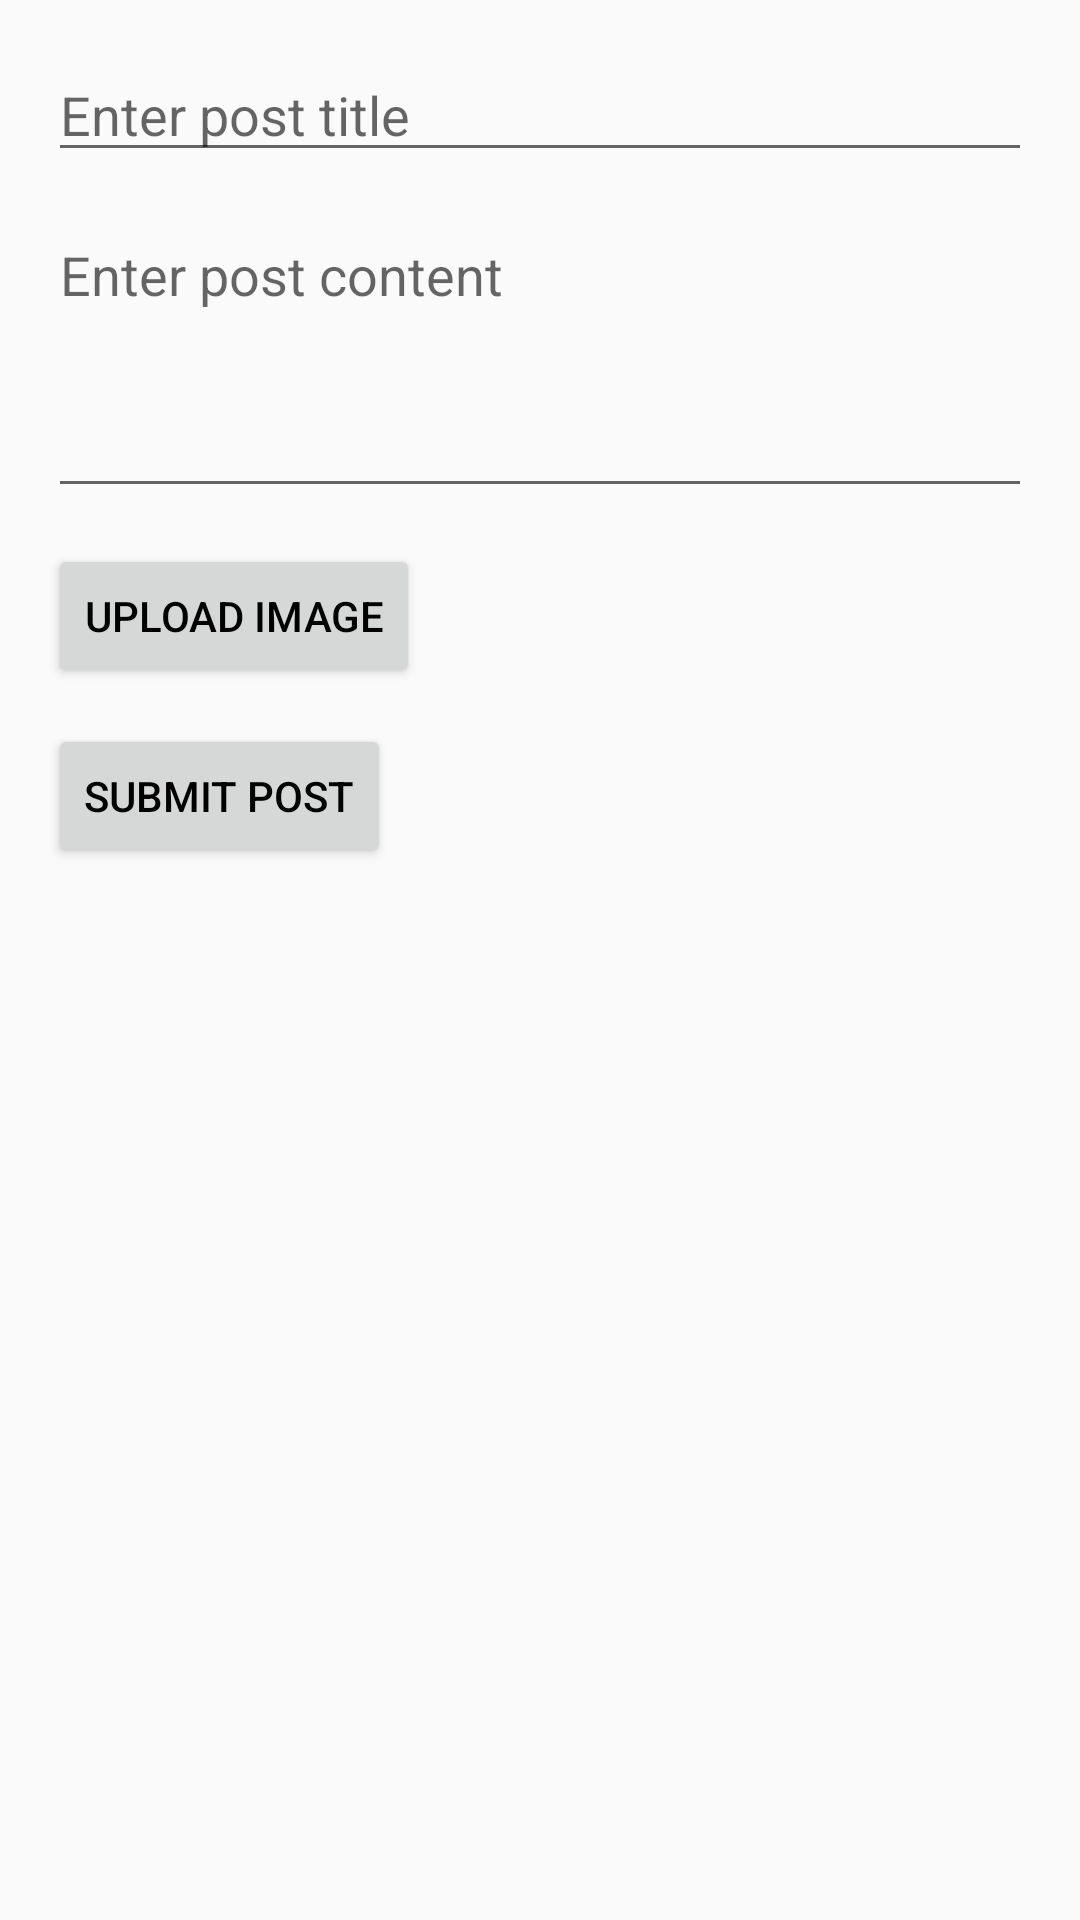

Produce the Android XML layout that renders to this screen, including the resource entries it uses.
<!-- AndroidManifest.xml: application theme Theme.JordanApp -->
<!-- res/layout/activity_create_post.xml -->
<?xml version="1.0" encoding="utf-8"?>
<LinearLayout xmlns:android="http://schemas.android.com/apk/res/android"
    android:layout_width="match_parent"
    android:layout_height="match_parent"
    xmlns:tools="http://schemas.android.com/tools"
    android:orientation="vertical"
    android:fitsSystemWindows="true"
    android:padding="16dp"
    tools:context=".CreatePostActivity">


<EditText
    android:id="@+id/etPostTitle"
    android:layout_width="match_parent"
    android:layout_height="wrap_content"
    android:hint="Enter post title"
    android:layout_marginBottom="12dp" />


<EditText
    android:id="@+id/etPostContent"
    android:layout_width="match_parent"
    android:layout_height="wrap_content"
    android:hint="Enter post content"
    android:layout_marginBottom="12dp"
    android:minHeight="100dp"
    android:gravity="top"
    android:inputType="textMultiLine" />


<Button
    android:id="@+id/btnUploadImage"
    android:layout_width="wrap_content"
    android:layout_height="wrap_content"
    android:text="Upload Image"
    android:layout_marginBottom="12dp" />


<Button
    android:id="@+id/btnSubmitPost"
    android:layout_width="wrap_content"
    android:layout_height="wrap_content"
    android:text="Submit Post" />

</LinearLayout>
<!-- resources referenced by this layout -->
<resources>
  <style name="Theme.JordanApp" parent="Theme.AppCompat.Light">
  
      <item name="colorPrimary">@color/purple_500</item>
      <item name="colorPrimaryDark">@color/purple_700</item>
      <item name="colorAccent">@color/teal_200</item>
      <item name="android:textColor">@android:color/black</item>
  
      </style>
  <!-- not gathered from this repository: default colours our renderer supplied (Android Studio template values) -->
  <color name="purple_500">#FF6200EE</color>
  <color name="purple_700">#FF3700B3</color>
  <color name="teal_200">#FF03DAC5</color>
</resources>
